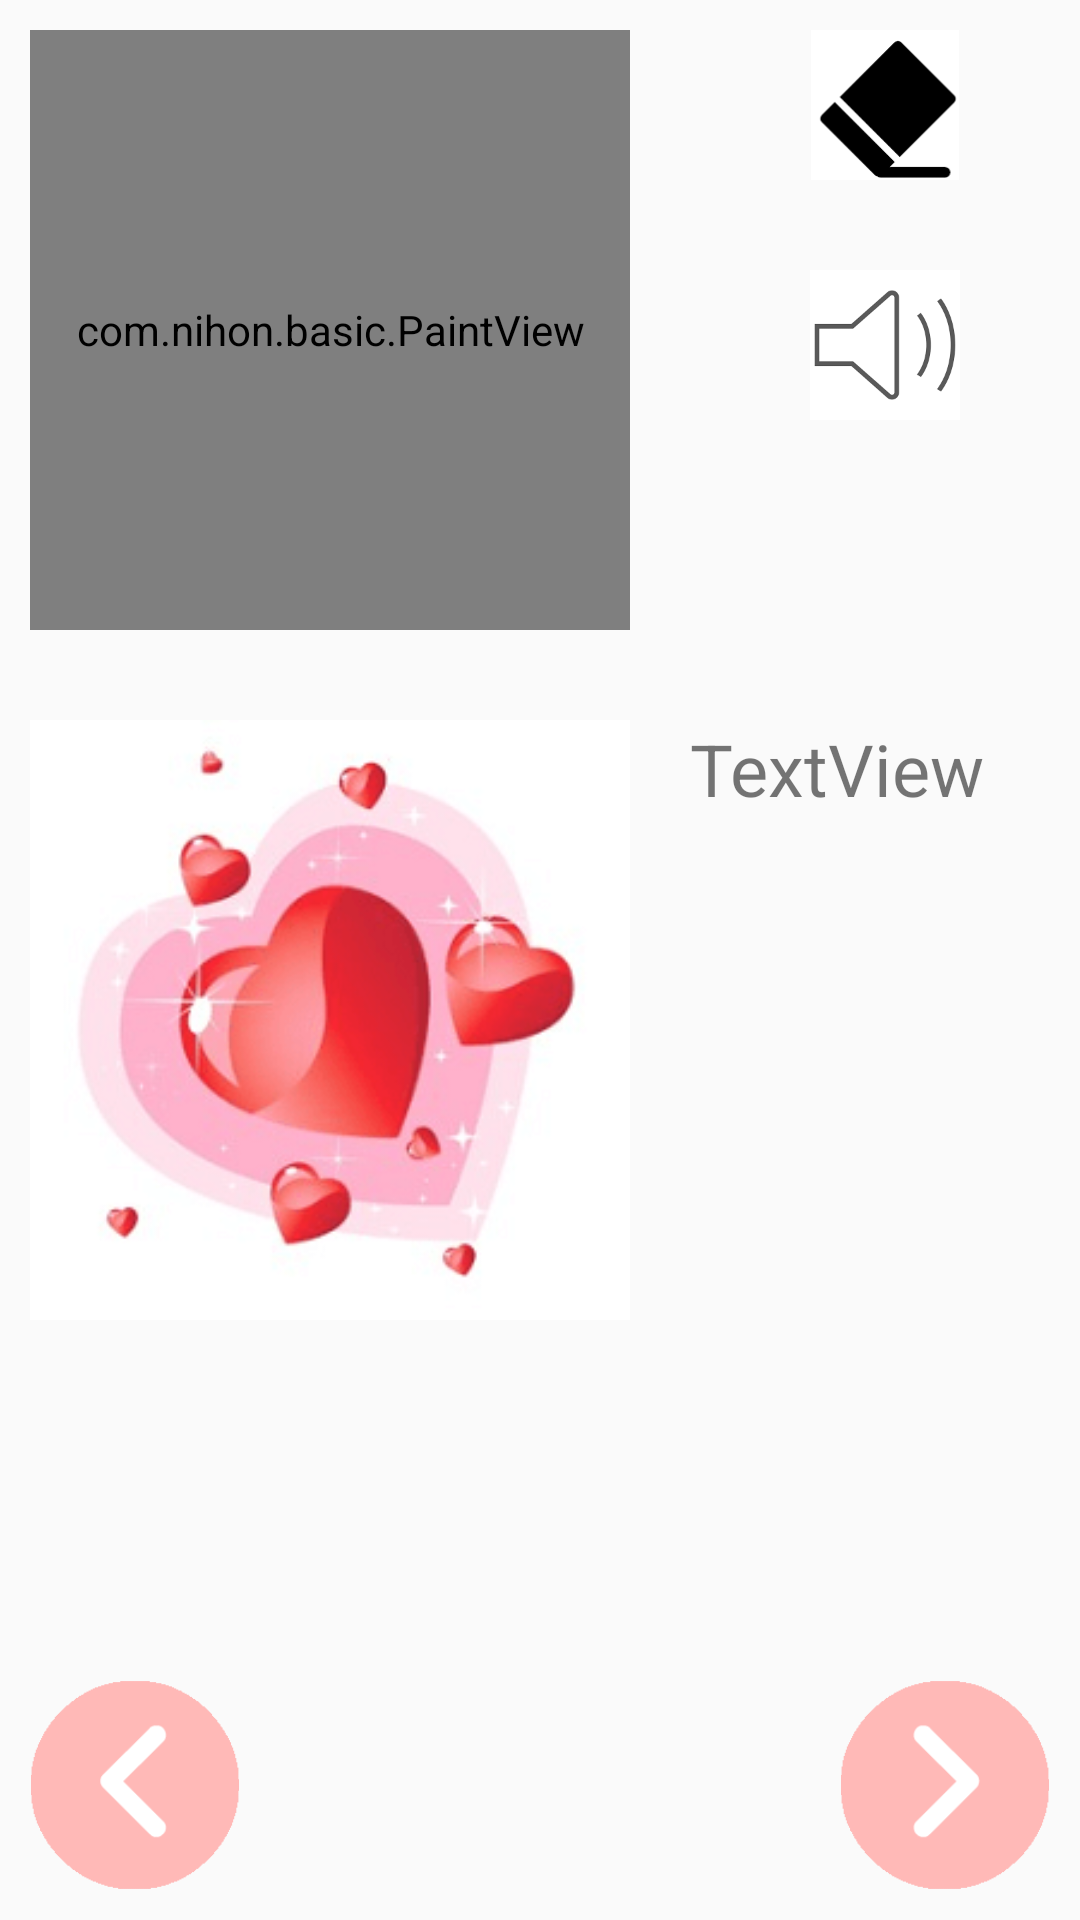

Produce the Android XML layout that renders to this screen, including the resource entries it uses.
<!-- AndroidManifest.xml: application theme AppTheme -->
<!-- res/layout/content_main.xml -->
<?xml version="1.0" encoding="utf-8"?>
<ScrollView xmlns:android="http://schemas.android.com/apk/res/android"
    xmlns:app="http://schemas.android.com/apk/res-auto"
    xmlns:tools="http://schemas.android.com/tools"
    android:layout_width="match_parent"
    android:layout_height="match_parent"
    android:fillViewport="true"
    app:layout_behavior="@string/appbar_scrolling_view_behavior"
    tools:context=".MainActivity"
    tools:showIn="@layout/activity_main">

    <RelativeLayout
        android:layout_width="match_parent"
        android:layout_height="match_parent"
        android:paddingRight="10dp"
        android:paddingLeft="10dp">

        <com.nihon.basic.PaintView
            android:id="@+id/paintView"
            android:layout_width="200dp"
            android:layout_height="200dp"
            android:layout_marginTop="10dp"/>

        <ImageView
            android:id="@+id/clean"
            android:layout_width="50dp"
            android:layout_height="50dp"
            android:layout_marginLeft="60dp"
            android:layout_marginTop="10dp"
            android:layout_toRightOf="@id/paintView"
            android:text="clean"
            app:srcCompat="@drawable/eraser" />

        <ImageView
            android:id="@+id/sound"
            android:layout_width="50dp"
            android:layout_height="50dp"
            android:layout_marginTop="30dp"
            android:layout_below="@id/clean"
            android:layout_toRightOf="@id/paintView"
            android:layout_marginLeft="60dp"
            app:srcCompat="@drawable/sound" />

        <ImageView
            android:id="@+id/img"
            android:layout_width="200dp"
            android:layout_height="200dp"
            android:layout_marginTop="30dp"
            android:layout_below="@id/paintView"
            app:srcCompat="@drawable/a_1" />

        <TextView
            android:id="@+id/show"
            android:layout_width="wrap_content"
            android:layout_height="wrap_content"
            android:layout_below="@id/paintView"
            android:layout_marginLeft="20dp"
            android:layout_marginTop="30dp"
            android:layout_toRightOf="@id/img"
            android:text="TextView"
            android:inputType="textMultiLine"
            android:textSize="24sp" />
        <ImageView
            android:id="@+id/btnpre"
            android:layout_width="70dp"
            android:layout_height="70dp"
            android:layout_alignParentBottom="true"
            android:layout_marginBottom="10dp"
            app:srcCompat="@drawable/aki_pre" />

        <ImageView
            android:id="@+id/btnnext"
            android:layout_width="70dp"
            android:layout_height="70dp"
            android:layout_alignParentBottom="true"
            android:layout_marginBottom="10dp"
            android:layout_alignParentRight="true"

            app:srcCompat="@drawable/aki_next" />

    </RelativeLayout>








</ScrollView>
<!-- resources referenced by this layout -->
<resources>
  <!-- drawable a_1: png bitmap (drawable, 24849 bytes) -->
  <!-- drawable aki_next: png bitmap (drawable, 5136 bytes) -->
  <!-- drawable aki_pre: png bitmap (drawable, 5123 bytes) -->
  <!-- drawable eraser: png bitmap (drawable, 1685 bytes) -->
  <!-- drawable sound: png bitmap (drawable, 2331 bytes) -->
  <style name="AppTheme" parent="Theme.AppCompat.Light.DarkActionBar">
          
          <item name="colorPrimary">#F7E3DC</item>
          <item name="colorPrimaryDark">@color/colorPrimaryDark</item>
          <item name="colorAccent">@color/colorAccent</item>
  
      </style>
  <!-- not gathered from this repository: default colours our renderer supplied (Android Studio template values) -->
  <color name="colorPrimaryDark">#FF3700B3</color>
  <color name="colorAccent">#FF03DAC5</color>
</resources>
